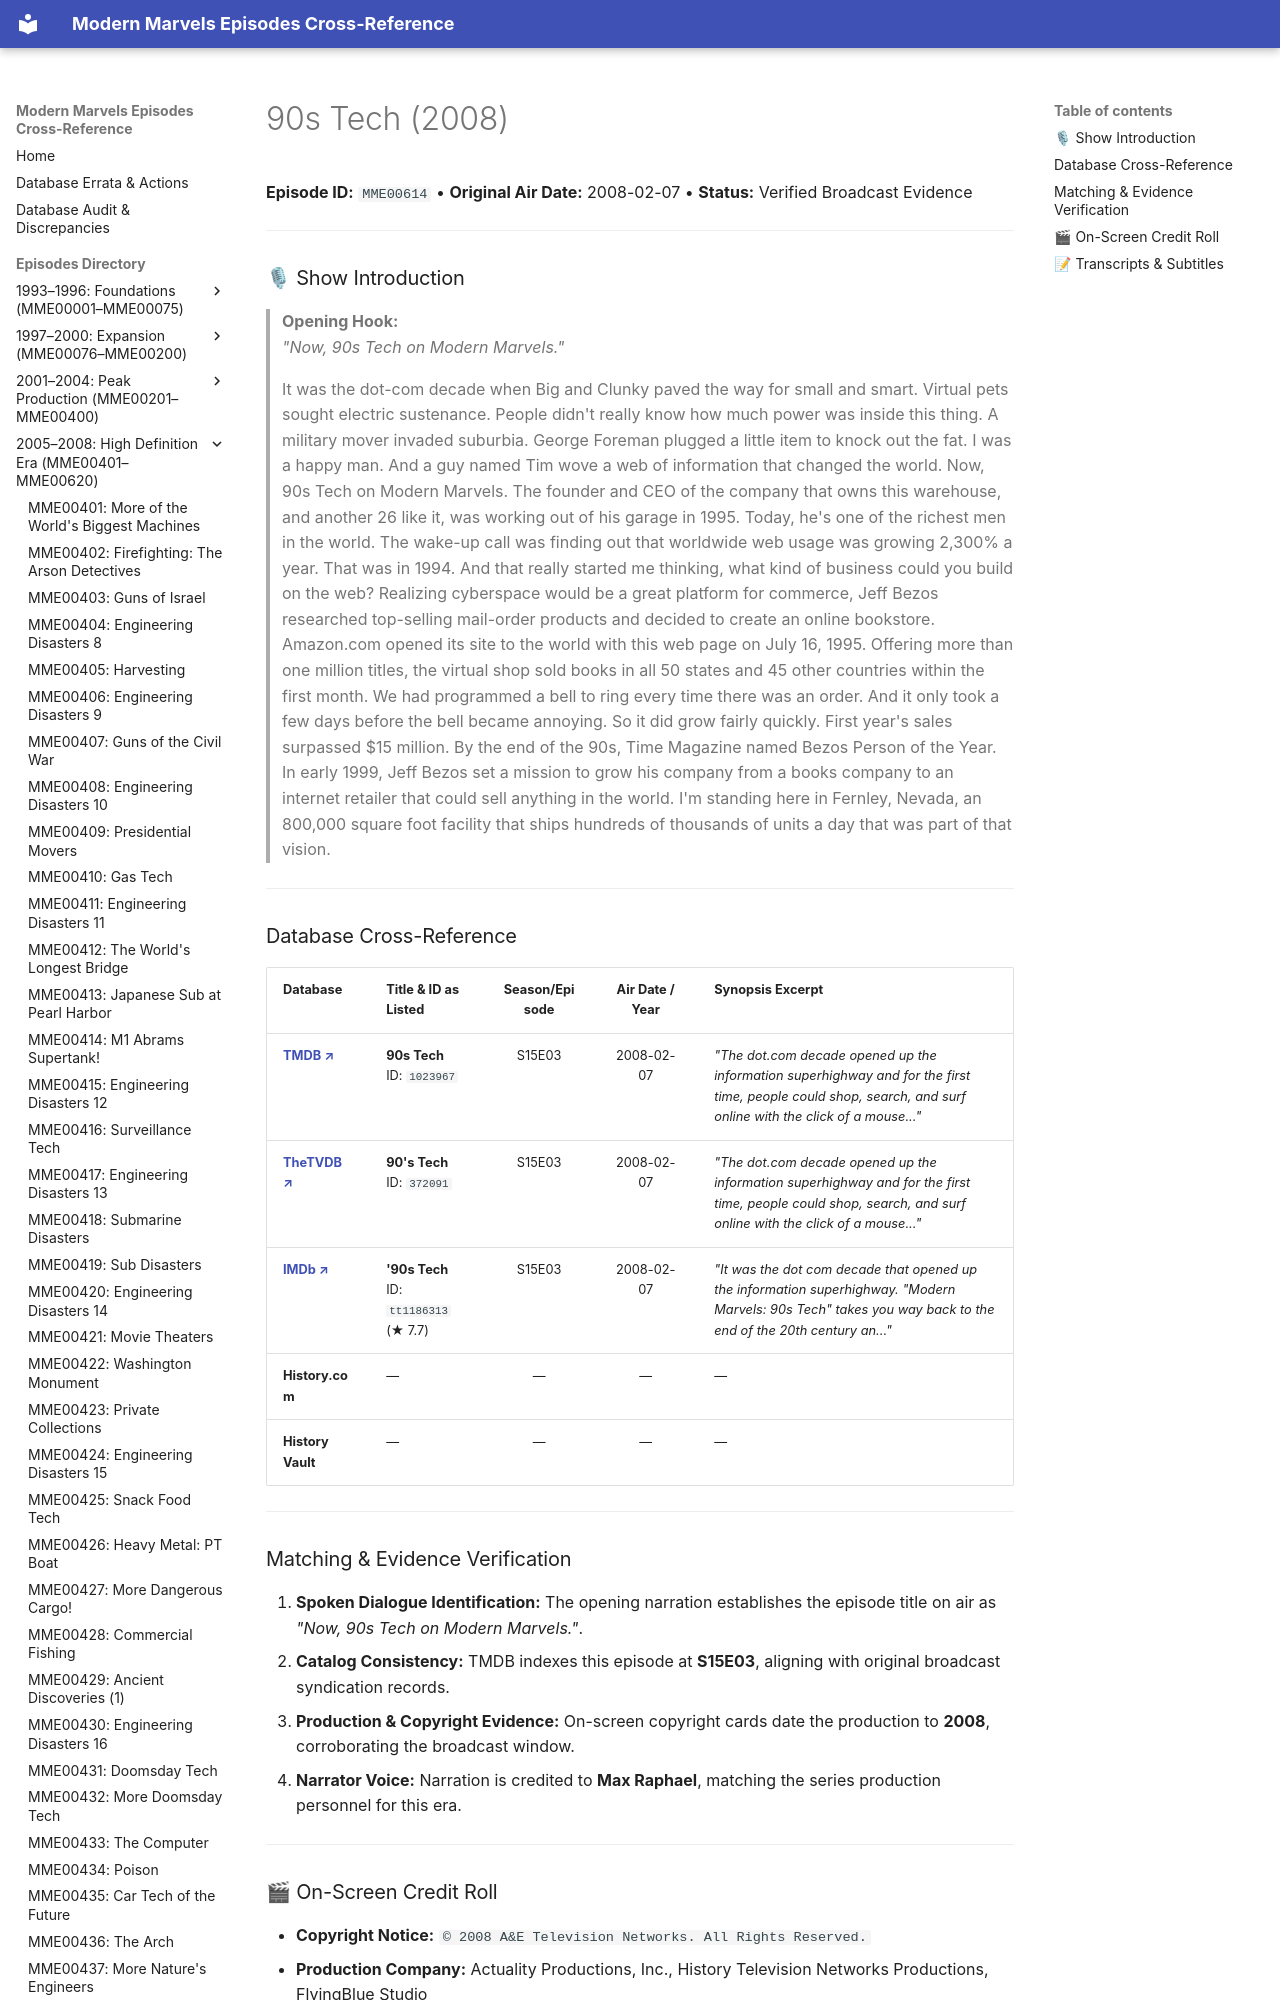

repository: ModernMarvelsFan/ModernMarvels · page: episodes/MME00614/index.html · generator: mkdocs

# 90s Tech (2008)

**Episode ID:** `MME00614` • **Original Air Date:** 2008-02-07 • **Status:** Verified Broadcast Evidence

---

### 🎙 Show Introduction

> **Opening Hook:**  
> *"Now, 90s Tech on Modern Marvels."*
